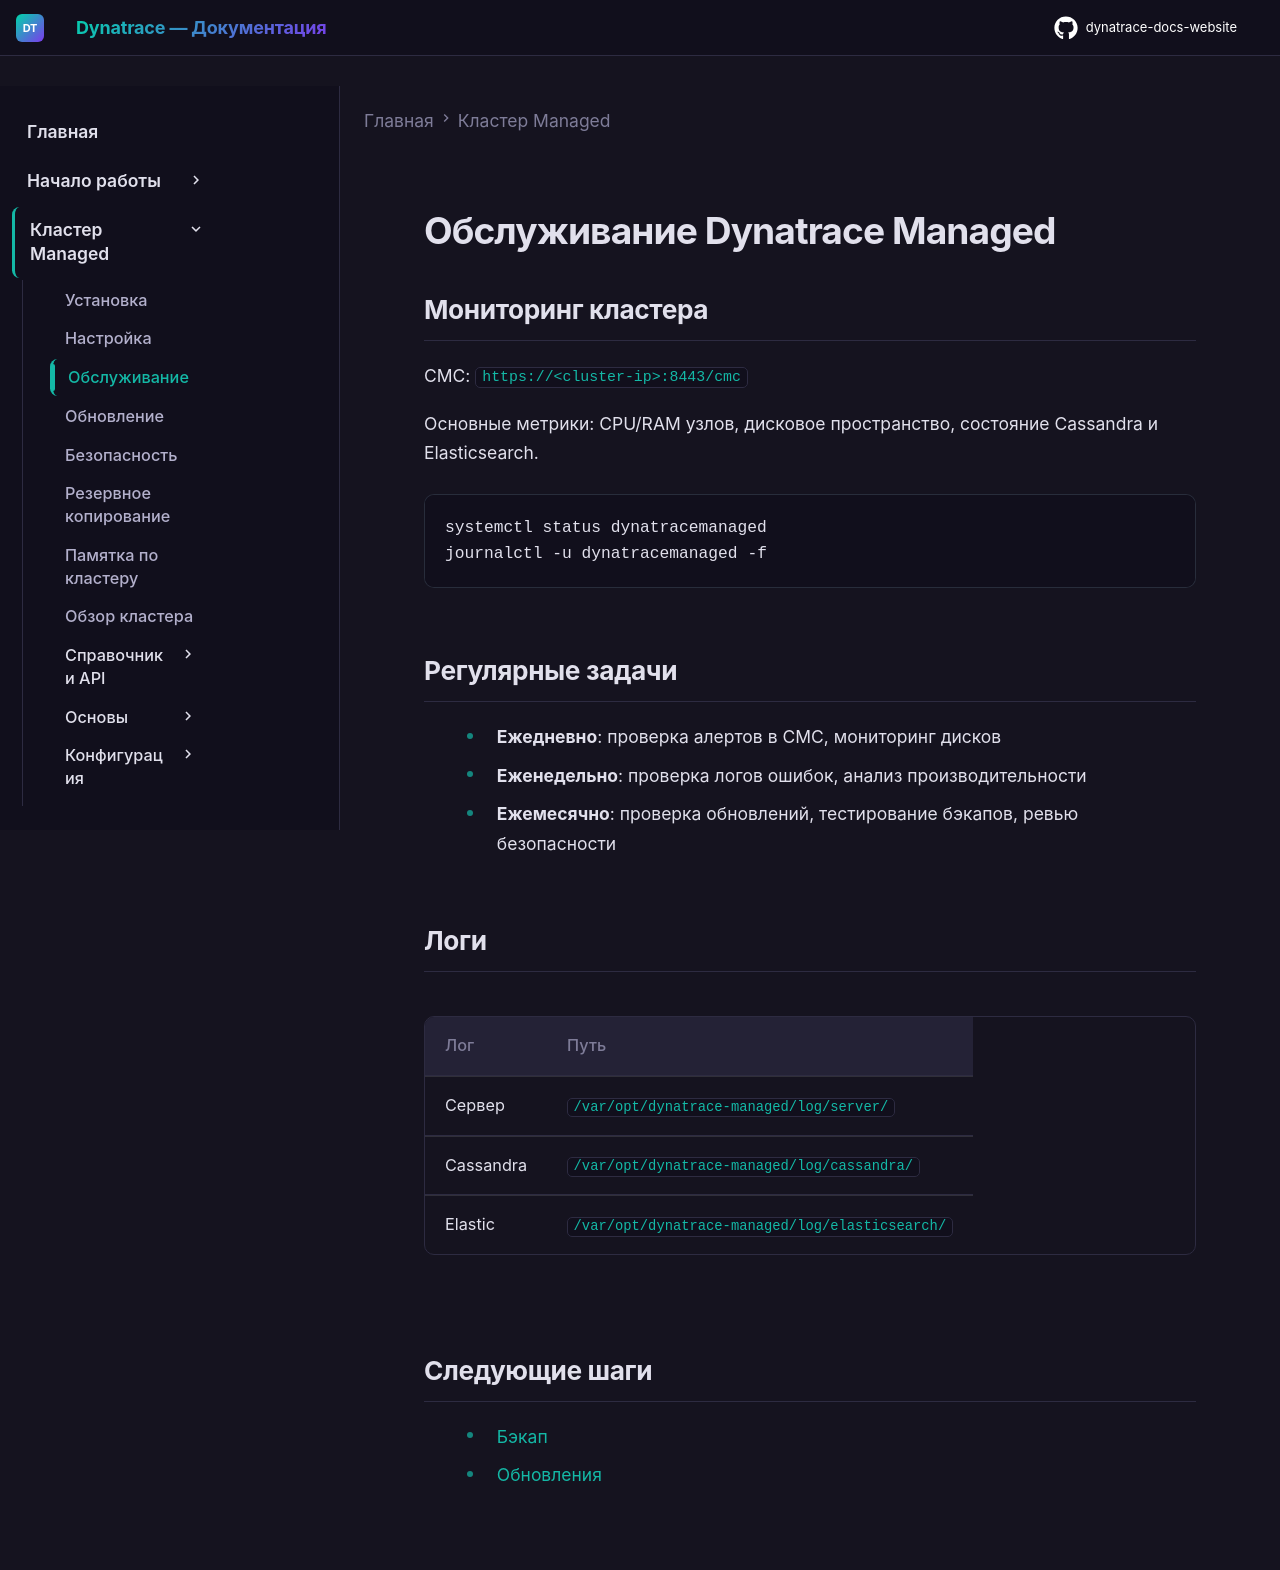

repository: Yerkebulan-Ardabayev/dynatrace-docs-website · page: managed-ru/operations/index.html · generator: mkdocs

# Обслуживание Dynatrace Managed

## Мониторинг кластера

CMC: `https://<cluster-ip>:8443/cmc`

Основные метрики: CPU/RAM узлов, дисковое пространство, состояние Cassandra и Elasticsearch.

```bash
systemctl status dynatracemanaged
journalctl -u dynatracemanaged -f
```

## Регулярные задачи

- **Ежедневно**: проверка алертов в CMC, мониторинг дисков
- **Еженедельно**: проверка логов ошибок, анализ производительности
- **Ежемесячно**: проверка обновлений, тестирование бэкапов, ревью безопасности

## Логи

| Лог | Путь |
|-----|------|
| Сервер | `/var/opt/dynatrace-managed/log/server/` |
| Cassandra | `/var/opt/dynatrace-managed/log/cassandra/` |
| Elastic | `/var/opt/dynatrace-managed/log/elasticsearch/` |

## Следующие шаги

- [Бэкап](backup.md)
- [Обновления](update.md)
